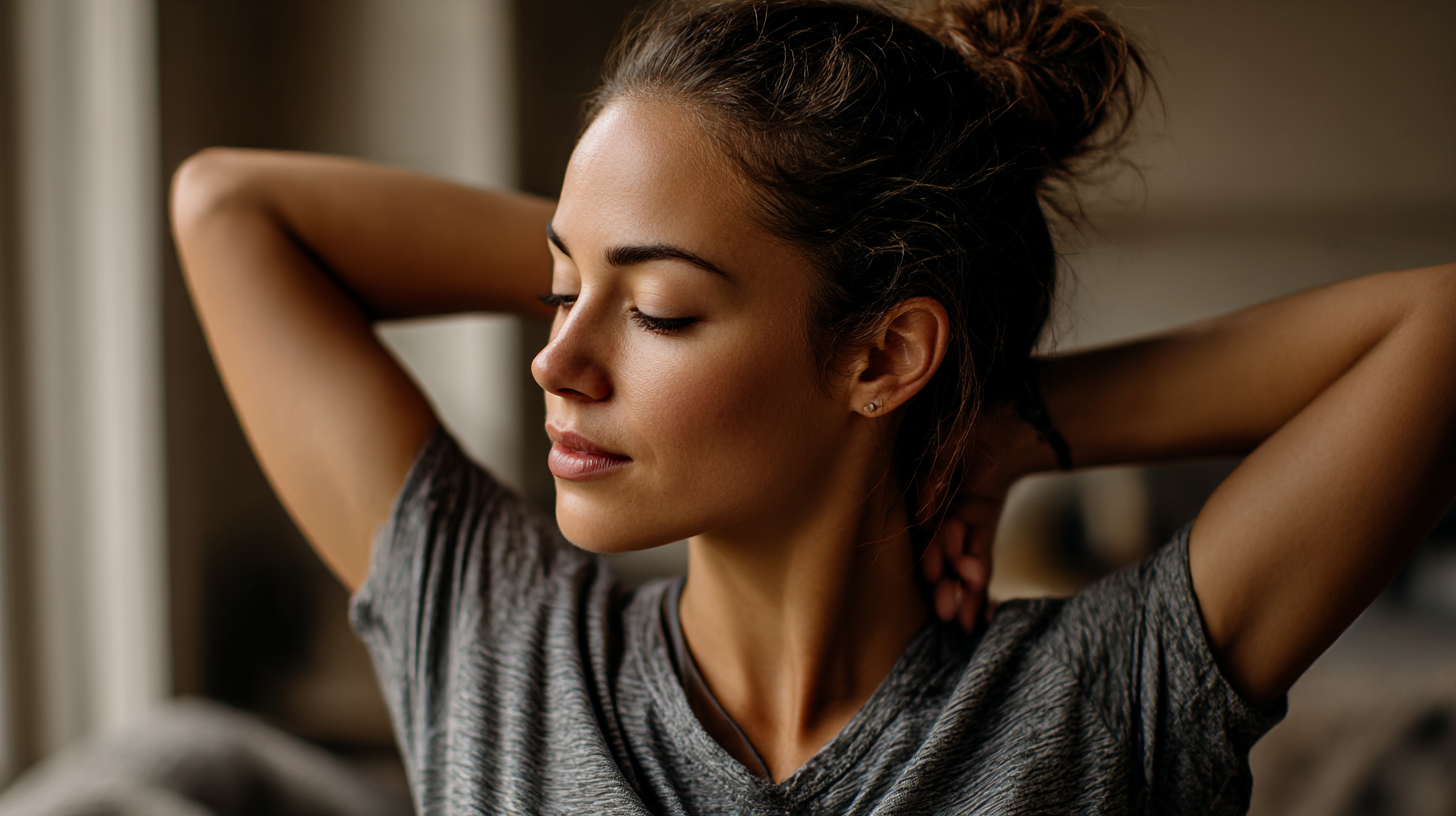
Generation parameters embedded in this image by Midjourney (PNG 'Description' text chunk):
Woman doing simple neck stretches, home setting, comfortable clothes, natural lighting, instructional but beautiful photography --ar 16:9 --profile [redacted] --v 7 --draft Job ID: cb725710-32d9-4a7a-9ce4-96a7a2c4edf8